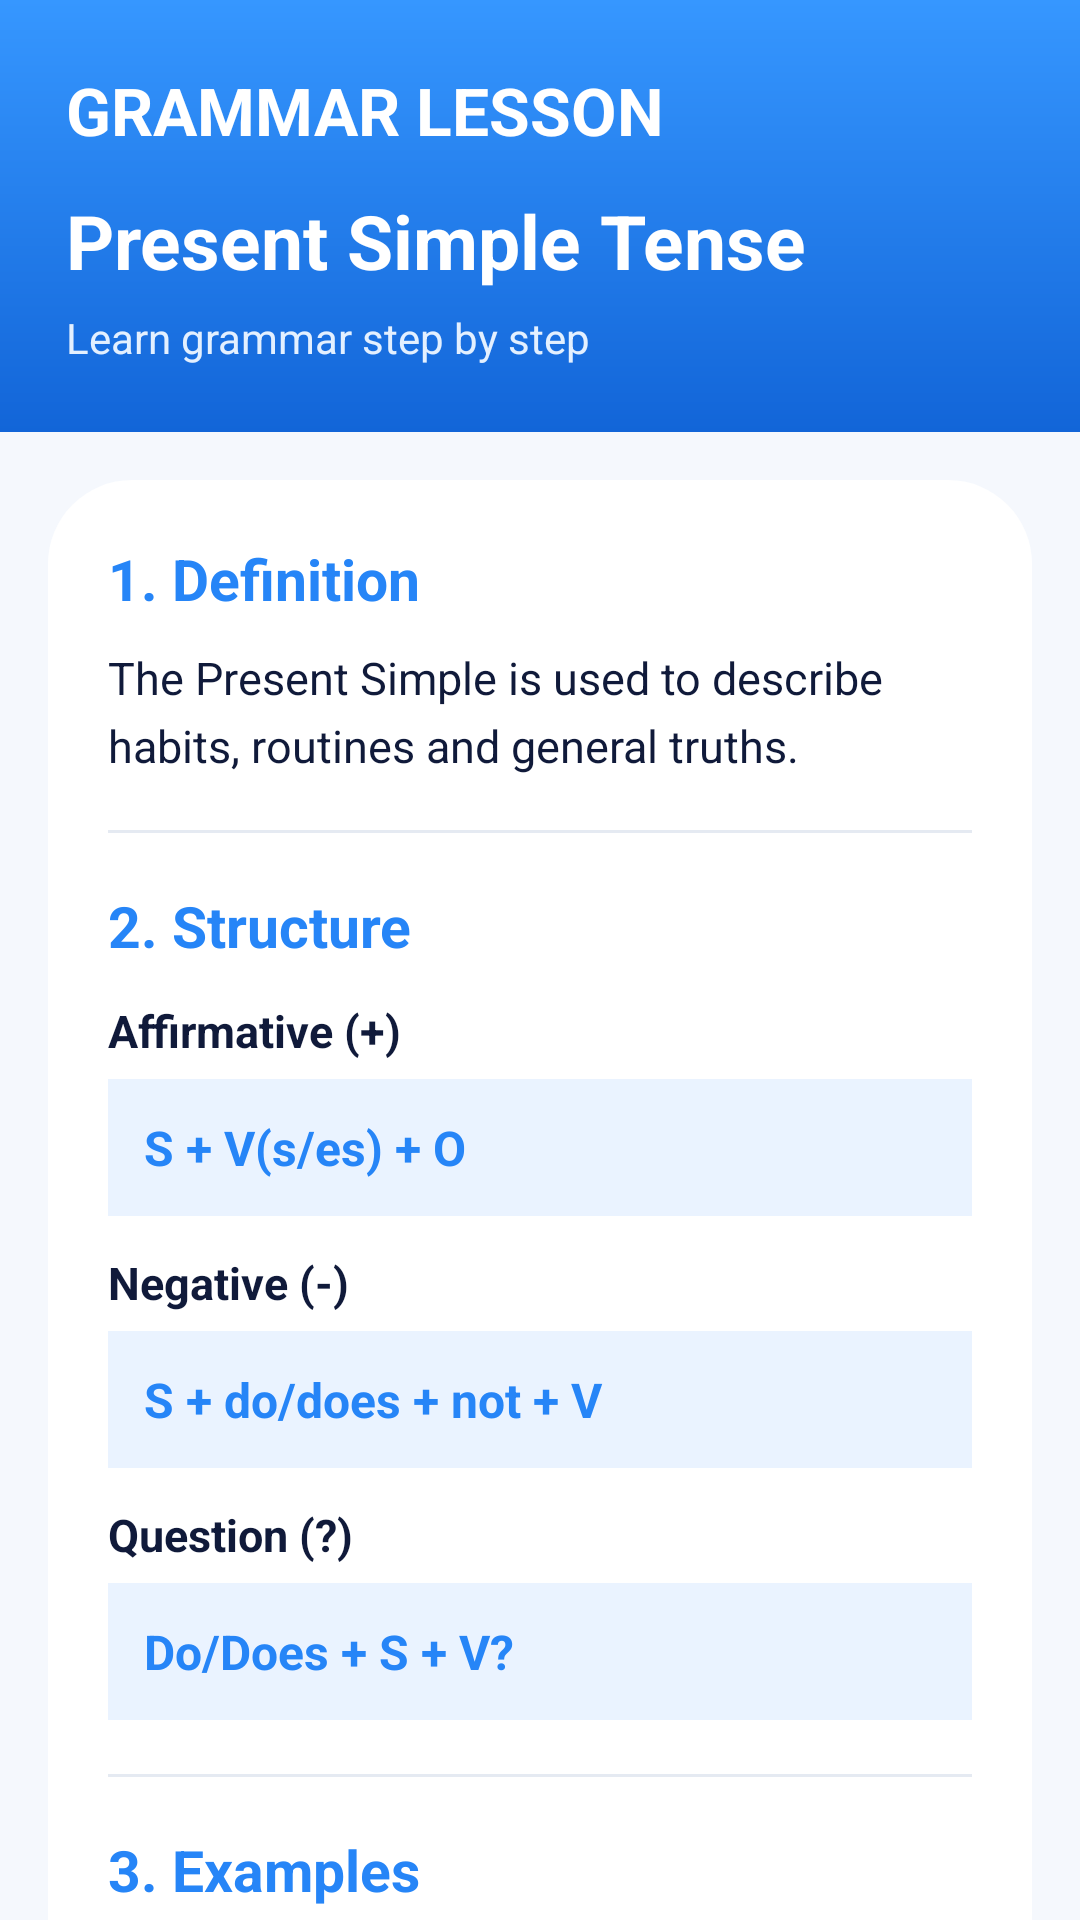

The Android layout XML behind this screen, and the referenced resources:
<!-- AndroidManifest.xml: application theme Theme.FinalProject -->
<!-- res/layout/activity_grammar_lesson.xml -->
<?xml version="1.0" encoding="utf-8"?>
<ScrollView xmlns:android="http://schemas.android.com/apk/res/android"
    android:id="@+id/main"
    android:layout_width="match_parent"
    android:layout_height="match_parent"
    android:background="#F5F8FD"
    android:fillViewport="true"
    android:scrollbars="none">

    <LinearLayout
        android:layout_width="match_parent"
        android:layout_height="wrap_content"
        android:orientation="vertical">

        
        <LinearLayout
            android:layout_width="match_parent"
            android:layout_height="wrap_content"
            android:background="@drawable/bg_blue_gradient"
            android:orientation="vertical"
            android:padding="22dp">

            <TextView
                android:layout_width="wrap_content"
                android:layout_height="wrap_content"
                android:text="GRAMMAR LESSON"
                android:textColor="#FFFFFF"
                android:textSize="22sp"
                android:textStyle="bold" />

            <TextView
                android:id="@+id/tvLessonName"
                android:layout_width="wrap_content"
                android:layout_height="wrap_content"
                android:layout_marginTop="12dp"
                android:text="Present Simple Tense"
                android:textColor="#FFFFFF"
                android:textSize="25sp"
                android:textStyle="bold" />

            <TextView
                android:layout_width="wrap_content"
                android:layout_height="wrap_content"
                android:layout_marginTop="6dp"
                android:text="Learn grammar step by step"
                android:textColor="#E3F0FF"
                android:textSize="14sp" />
        </LinearLayout>

        
        <LinearLayout
            android:layout_width="match_parent"
            android:layout_height="wrap_content"
            android:layout_margin="16dp"
            android:background="@drawable/bg_white_card"
            android:elevation="4dp"
            android:orientation="vertical"
            android:padding="20dp">

            <TextView
                android:layout_width="wrap_content"
                android:layout_height="wrap_content"
                android:text="1. Definition"
                android:textColor="@color/primary_blue"
                android:textSize="19sp"
                android:textStyle="bold" />

            <TextView
                android:id="@+id/tvDefinition"
                android:layout_width="match_parent"
                android:layout_height="wrap_content"
                android:layout_marginTop="10dp"
                android:text="The Present Simple is used to describe habits, routines and general truths."
                android:textColor="@color/text_dark"
                android:textSize="15sp"
                android:lineSpacingExtra="5dp" />

            <View
                android:layout_width="match_parent"
                android:layout_height="1dp"
                android:layout_marginVertical="18dp"
                android:background="#E5EAF2" />

            <TextView
                android:layout_width="wrap_content"
                android:layout_height="wrap_content"
                android:text="2. Structure"
                android:textColor="@color/primary_blue"
                android:textSize="19sp"
                android:textStyle="bold" />

            <TextView
                android:layout_width="match_parent"
                android:layout_height="wrap_content"
                android:layout_marginTop="12dp"
                android:text="Affirmative (+)"
                android:textColor="@color/text_dark"
                android:textSize="15sp"
                android:textStyle="bold" />

            <TextView
                android:id="@+id/tvAffirmative"
                android:layout_width="match_parent"
                android:layout_height="wrap_content"
                android:layout_marginTop="6dp"
                android:background="#EAF3FF"
                android:padding="12dp"
                android:text="S + V(s/es) + O"
                android:textColor="@color/primary_blue"
                android:textSize="16sp"
                android:textStyle="bold" />

            <TextView
                android:layout_width="match_parent"
                android:layout_height="wrap_content"
                android:layout_marginTop="12dp"
                android:text="Negative (-)"
                android:textColor="@color/text_dark"
                android:textSize="15sp"
                android:textStyle="bold" />

            <TextView
                android:layout_width="match_parent"
                android:layout_height="wrap_content"
                android:layout_marginTop="6dp"
                android:background="#EAF3FF"
                android:padding="12dp"
                android:text="S + do/does + not + V"
                android:textColor="@color/primary_blue"
                android:textSize="16sp"
                android:textStyle="bold" />

            <TextView
                android:layout_width="match_parent"
                android:layout_height="wrap_content"
                android:layout_marginTop="12dp"
                android:text="Question (?)"
                android:textColor="@color/text_dark"
                android:textSize="15sp"
                android:textStyle="bold" />

            <TextView
                android:layout_width="match_parent"
                android:layout_height="wrap_content"
                android:layout_marginTop="6dp"
                android:background="#EAF3FF"
                android:padding="12dp"
                android:text="Do/Does + S + V?"
                android:textColor="@color/primary_blue"
                android:textSize="16sp"
                android:textStyle="bold" />

            <View
                android:layout_width="match_parent"
                android:layout_height="1dp"
                android:layout_marginVertical="18dp"
                android:background="#E5EAF2" />

            <TextView
                android:layout_width="wrap_content"
                android:layout_height="wrap_content"
                android:text="3. Examples"
                android:textColor="@color/primary_blue"
                android:textSize="19sp"
                android:textStyle="bold" />

            <TextView
                android:id="@+id/tvExample"
                android:layout_width="match_parent"
                android:layout_height="wrap_content"
                android:layout_marginTop="10dp"
                android:background="#F5F8FD"
                android:padding="14dp"
                android:text="• She works in an office.&#10;• They don't like coffee.&#10;• Does he speak English?"
                android:textColor="@color/text_dark"
                android:textSize="15sp"
                android:lineSpacingExtra="6dp" />

            <View
                android:layout_width="match_parent"
                android:layout_height="1dp"
                android:layout_marginVertical="18dp"
                android:background="#E5EAF2" />

            <TextView
                android:layout_width="wrap_content"
                android:layout_height="wrap_content"
                android:text="4. Common Time Expressions"
                android:textColor="@color/primary_blue"
                android:textSize="19sp"
                android:textStyle="bold" />

            <TextView
                android:id="@+id/tvTimeExpressions"
                android:layout_width="match_parent"
                android:layout_height="wrap_content"
                android:layout_marginTop="10dp"
                android:text="• Always&#10;• Usually&#10;• Often&#10;• Sometimes&#10;• Every day"
                android:textColor="@color/text_dark"
                android:textSize="15sp"
                android:lineSpacingExtra="6dp" />

        </LinearLayout>

        
        <LinearLayout
            android:layout_width="match_parent"
            android:layout_height="wrap_content"
            android:layout_marginHorizontal="16dp"
            android:layout_marginBottom="20dp"
            android:orientation="horizontal">

            <Button
                android:id="@+id/btnPrevious"
                android:layout_width="0dp"
                android:layout_height="52dp"
                android:layout_weight="1"
                android:background="@drawable/bg_input"
                android:backgroundTint="@null"
                android:text="Previous"
                android:textColor="@color/primary_blue" />

            <Button
                android:id="@+id/btnNext"
                android:layout_width="0dp"
                android:layout_height="52dp"
                android:layout_marginStart="12dp"
                android:layout_weight="1"
                android:background="@drawable/bg_primary_button"
                android:backgroundTint="@null"
                android:text="Next"
                android:textColor="@color/white" />

        </LinearLayout>

        <Button
            android:id="@+id/btnPractice"
            android:layout_width="match_parent"
            android:layout_height="54dp"
            android:layout_marginHorizontal="16dp"
            android:layout_marginBottom="20dp"
            android:background="@drawable/bg_primary_button"
            android:backgroundTint="@null"
            android:text="Practice Now"
            android:textColor="@color/white"
            android:textSize="16sp"
            android:textStyle="bold" />

    </LinearLayout>

</ScrollView>
<!-- resources referenced by this layout -->
<resources>
  <color name="primary_blue">#2685F7</color>
  <color name="text_dark">#101A3A</color>
  <color name="white">#FFFFFF</color>
  <!-- drawable bg_blue_gradient (drawable) -->
  <?xml version="1.0" encoding="utf-8"?>
  <shape xmlns:android="http://schemas.android.com/apk/res/android">
      <gradient
          android:startColor="#3697FF"
          android:endColor="#1265D8"
          android:angle="270"/>
      <corners android:radius="0dp"/>
  </shape>
  <!-- drawable bg_input (drawable) -->
  <?xml version="1.0" encoding="utf-8"?>
  <shape xmlns:android="http://schemas.android.com/apk/res/android">
      <solid android:color="#FAFBFD"/>
      <stroke
          android:width="1dp"
          android:color="#DCE5F1"/>
      <corners android:radius="12dp"/>
  </shape>
  <!-- drawable bg_primary_button (drawable) -->
  <?xml version="1.0" encoding="utf-8"?>
  <shape xmlns:android="http://schemas.android.com/apk/res/android">
      <gradient
          android:startColor="#3697FF"
          android:endColor="#1976ED"
          android:angle="0"/>
      <corners android:radius="12dp"/>
  </shape>
  <!-- drawable bg_white_card (drawable) -->
  <?xml version="1.0" encoding="utf-8"?>
  <shape xmlns:android="http://schemas.android.com/apk/res/android">
      <solid android:color="#FFFFFF"/>
      <corners
          android:topLeftRadius="28dp"
          android:topRightRadius="28dp"
          android:bottomLeftRadius="28dp"
          android:bottomRightRadius="28dp"/>
  </shape>
</resources>
